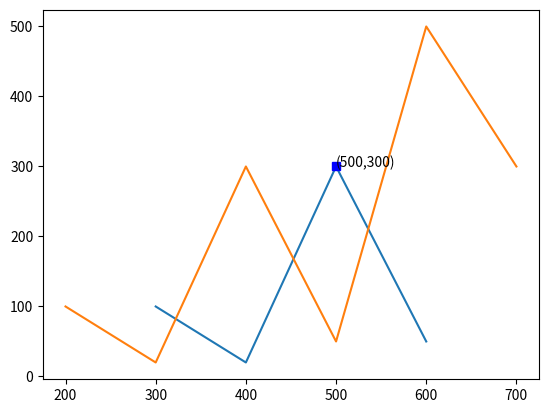

This figure's Python source:
#별도의 과정 없이 그냥 같이 쓰면 그래프가 합쳐져서 나옴
import matplotlib.pyplot as plt

x = [300, 400, 500, 600]
y = [100, 20, 300, 50]
a = list(range(200,800,100))
b = [100, 20, 300, 50, 500, 300]

plt.plot(x, y)
plt.plot(a, b)

n = len(y) - 2
Y = []
X = []
for i in range(n) :
    j= i+1
    if y[j] != 0:
        if (y[j]-y[j-1]) > 0 and (y[j]-y[j+1]) >0:
            Y.append(y[j])
            X.append(x[j])

for i in range(len(X)):
    plt.text(X[i],Y[i], "(%d,%d)"%(X[i],Y[i]))
plt.plot(X,Y,"bs")
plt.savefig('graph.jpg')
plt.show()




